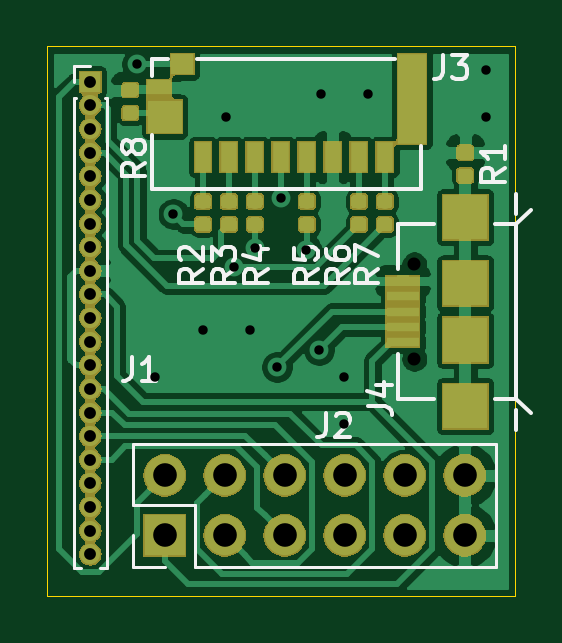
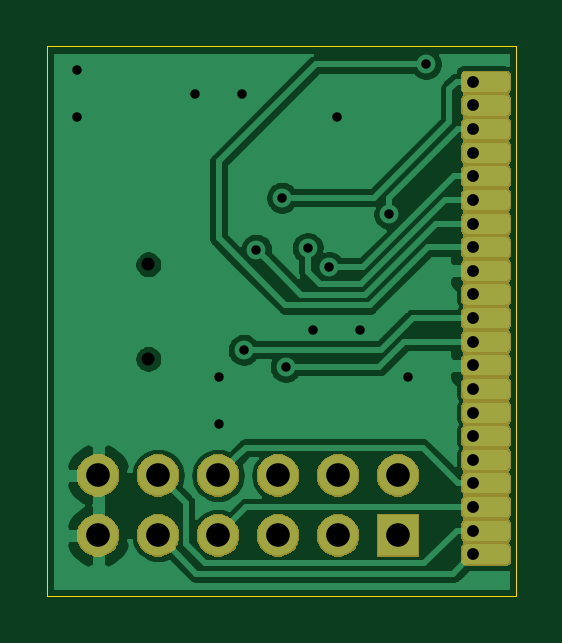
Circuit board: 10 layer files. Board 19.8 x 23.2 mm.
- bottom_copper: slice_sdusbios-B_Cu.gbr (74810 bytes)
- bottom_mask: slice_sdusbios-B_Mask.gbr (32764 bytes)
- paste: slice_sdusbios-B_Paste.gbr (38697 bytes)
- bottom_silk: slice_sdusbios-B_SilkS.gbr (505 bytes)
- outline: slice_sdusbios-Edge_Cuts.gbr (699 bytes)
- top_copper: slice_sdusbios-F_Cu.gbr (86262 bytes)
- top_mask: slice_sdusbios-F_Mask.gbr (58255 bytes)
- paste: slice_sdusbios-F_Paste.gbr (30098 bytes)
- top_silk: slice_sdusbios-F_SilkS.gbr (9101 bytes)
- drill: slice_sdusbios.drl (1140 bytes)

=== bottom_copper: slice_sdusbios-B_Cu.gbr (74810 bytes, source omitted) ===
=== bottom_mask: slice_sdusbios-B_Mask.gbr (32764 bytes, source omitted) ===
=== paste: slice_sdusbios-B_Paste.gbr (38697 bytes, source omitted) ===
=== bottom_silk: slice_sdusbios-B_SilkS.gbr ===
G04 #@! TF.GenerationSoftware,KiCad,Pcbnew,5.1.2+dfsg1-1*
G04 #@! TF.CreationDate,2019-07-11T20:13:02+09:00*
G04 #@! TF.ProjectId,slice_sdusbios,736c6963-655f-4736-9475-7362696f732e,rev?*
G04 #@! TF.SameCoordinates,Original*
G04 #@! TF.FileFunction,Legend,Bot*
G04 #@! TF.FilePolarity,Positive*
%FSLAX46Y46*%
G04 Gerber Fmt 4.6, Leading zero omitted, Abs format (unit mm)*
G04 Created by KiCad (PCBNEW 5.1.2+dfsg1-1) date 2019-07-11 20:13:02*
%MOMM*%
%LPD*%
G04 APERTURE LIST*
G04 APERTURE END LIST*
M02*

=== outline: slice_sdusbios-Edge_Cuts.gbr ===
G04 #@! TF.GenerationSoftware,KiCad,Pcbnew,5.1.2+dfsg1-1*
G04 #@! TF.CreationDate,2019-07-11T20:13:02+09:00*
G04 #@! TF.ProjectId,slice_sdusbios,736c6963-655f-4736-9475-7362696f732e,rev?*
G04 #@! TF.SameCoordinates,Original*
G04 #@! TF.FileFunction,Profile,NP*
%FSLAX46Y46*%
G04 Gerber Fmt 4.6, Leading zero omitted, Abs format (unit mm)*
G04 Created by KiCad (PCBNEW 5.1.2+dfsg1-1) date 2019-07-11 20:13:02*
%MOMM*%
%LPD*%
G04 APERTURE LIST*
%ADD10C,0.050000*%
G04 APERTURE END LIST*
D10*
X143425000Y-106250000D02*
X163250000Y-106250000D01*
X143425000Y-83000000D02*
X163250000Y-83000000D01*
X143425000Y-106250000D02*
X143425000Y-83000000D01*
X163250000Y-83000000D02*
X163250000Y-106250000D01*
M02*

=== top_copper: slice_sdusbios-F_Cu.gbr (86262 bytes, source omitted) ===
=== top_mask: slice_sdusbios-F_Mask.gbr (58255 bytes, source omitted) ===
=== paste: slice_sdusbios-F_Paste.gbr (30098 bytes, source omitted) ===
=== top_silk: slice_sdusbios-F_SilkS.gbr (9101 bytes, source omitted) ===
=== drill: slice_sdusbios.drl ===
M48
; DRILL file {KiCad 5.1.2+dfsg1-1} date Thu 11 Jul 2019 20:12:46 JST
; FORMAT={-:-/ absolute / inch / decimal}
; #@! TF.CreationDate,2019-07-11T20:12:46+09:00
; #@! TF.GenerationSoftware,Kicad,Pcbnew,5.1.2+dfsg1-1
FMAT,2
INCH
T1C0.0157
T2C0.0197
T3C0.0394
T4C0.0217
%
G90
G05
T1
X5.7961Y-3.2972
X5.8268Y-3.8189
X5.8571Y-3.5472
X5.9055Y-3.7402
X5.9449Y-3.3858
X5.9577Y-3.6352
X5.9843Y-3.7402
X5.9933Y-3.6039
X6.0299Y-3.8018
X6.0362Y-3.5197
X6.0787Y-3.6063
X6.1Y-3.7732
X6.1024Y-3.3465
X6.1417Y-3.8189
X6.1417Y-3.8976
X6.1811Y-3.3465
X6.378Y-3.3071
X6.378Y-3.3858
T2
X5.7185Y-3.3268
X5.7185Y-3.3661
X5.7185Y-3.4055
X5.7185Y-3.4449
X5.7185Y-3.4843
X5.7185Y-3.5236
X5.7185Y-3.563
X5.7185Y-3.6024
X5.7185Y-3.6417
X5.7185Y-3.6811
X5.7185Y-3.7205
X5.7185Y-3.7598
X5.7185Y-3.7992
X5.7185Y-3.8386
X5.7185Y-3.878
X5.7185Y-3.9173
X5.7185Y-3.9567
X5.7185Y-3.9961
X5.7185Y-4.0354
X5.7185Y-4.0748
X5.7185Y-4.1142
T3
X5.8425Y-3.9827
X5.8425Y-4.0827
X5.9425Y-3.9827
X5.9425Y-4.0827
X6.0425Y-3.9827
X6.0425Y-4.0827
X6.1425Y-3.9827
X6.1425Y-4.0827
X6.2425Y-3.9827
X6.2425Y-4.0827
X6.3425Y-3.9827
X6.3425Y-4.0827
T4
X6.2587Y-3.6311
X6.2587Y-3.7886
T0
M30

